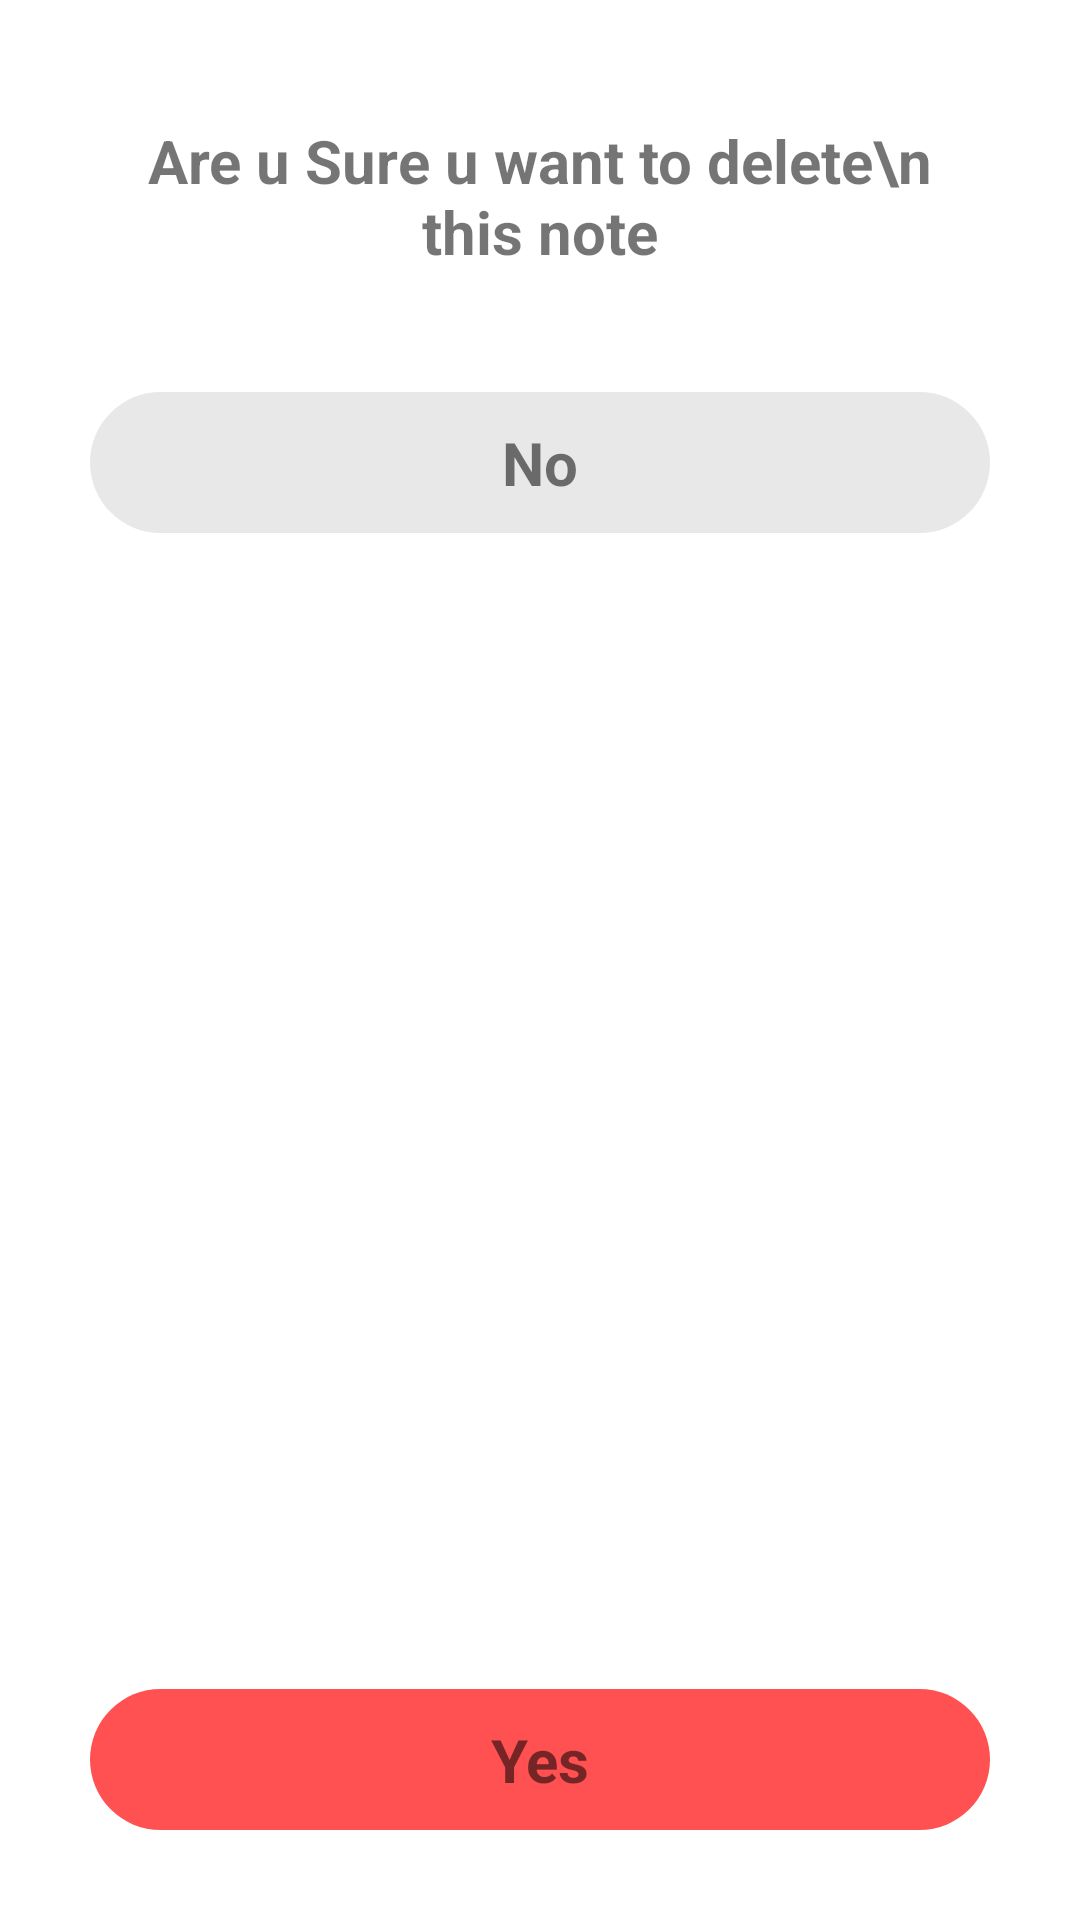

The Android layout XML behind this screen, and the referenced resources:
<!-- AndroidManifest.xml: application theme Theme.Ytnotes -->
<!-- res/layout/bottomsheet.xml -->
<?xml version="1.0" encoding="utf-8"?>
<androidx.constraintlayout.widget.ConstraintLayout xmlns:android="http://schemas.android.com/apk/res/android"
    xmlns:app="http://schemas.android.com/apk/res-auto"
    xmlns:tools="http://schemas.android.com/tools"
    android:id="@+id/bottomsheet"
    android:layout_width="match_parent"
    android:layout_height="wrap_content"
    android:layout_margin="5dp">

    <TextView
        android:id="@+id/no"
        android:layout_width="0dp"
        android:layout_height="wrap_content"
        android:layout_margin="30dp"
        android:layout_marginTop="55dp"
        android:background="@drawable/no"
        android:gravity="center"
        android:padding="10dp"
        android:text="No"
        android:textSize="20sp"
        android:textStyle="bold"
        app:layout_constraintEnd_toEndOf="parent"
        app:layout_constraintHorizontal_bias="0.538"
        app:layout_constraintStart_toStartOf="parent"
        app:layout_constraintTop_toBottomOf="@+id/textView5" />

    <TextView
        android:id="@+id/yes"
        android:layout_width="0dp"
        android:layout_height="wrap_content"
        android:layout_margin="30dp"
        android:layout_marginTop="20dp"
        android:layout_marginBottom="30dp"
        android:background="@drawable/yes"
        android:gravity="center"
        android:padding="10dp"
        android:text="Yes"
        android:textSize="20sp"
        android:textStyle="bold"
        app:layout_constraintBottom_toBottomOf="parent"
        app:layout_constraintEnd_toEndOf="parent"
        app:layout_constraintHorizontal_bias="0.487"
        app:layout_constraintStart_toStartOf="parent"
        app:layout_constraintTop_toBottomOf="@+id/no"
        app:layout_constraintVertical_bias="1.0" />

    <TextView
        android:id="@+id/textView5"
        android:layout_width="0dp"
        android:layout_height="wrap_content"
        android:layout_margin="30dp"
        android:gravity="center"
        android:padding="10dp"
        android:text="Are u Sure u want to delete\n this note"
        android:textSize="20sp"
        android:textStyle="bold"
        app:layout_constraintEnd_toEndOf="parent"
        app:layout_constraintHorizontal_bias="0.555"
        app:layout_constraintStart_toStartOf="parent"
        app:layout_constraintTop_toTopOf="parent" />

</androidx.constraintlayout.widget.ConstraintLayout>
<!-- resources referenced by this layout -->
<resources>
  <!-- drawable no (drawable) -->
  <?xml version="1.0" encoding="utf-8"?>
  <shape android:shape="rectangle" xmlns:android="http://schemas.android.com/apk/res/android">
     <solid android:color="@color/gray"/>
      <corners android:radius="240dp"/>
  </shape>
  <!-- drawable yes (drawable) -->
  <?xml version="1.0" encoding="utf-8"?>
  <shape android:shape="rectangle" xmlns:android="http://schemas.android.com/apk/res/android">
     <solid android:color="@color/red"/>
      <corners android:radius="240dp"/>
  </shape>
  <style name="Theme.Ytnotes" parent="Theme.MaterialComponents.DayNight.DarkActionBar">
          
          <item name="colorPrimary">@color/red</item>
          <item name="colorPrimaryVariant">@color/red</item>
          <item name="colorOnPrimary">@color/white</item>
          
          <item name="colorSecondary">@color/teal_200</item>
          <item name="colorSecondaryVariant">@color/teal_700</item>
          <item name="colorOnSecondary">@color/black</item>
          
          <item name="android:statusBarColor" tools:targetApi="l">?attr/colorPrimaryVariant</item>
          
      </style>
  <color name="gray">#E8E8E8</color>
  <color name="red">#FF5151</color>
  <color name="white">#FFFFFFFF</color>
  <color name="teal_200">#FF03DAC5</color>
  <color name="teal_700">#FF018786</color>
  <color name="black">#FF000000</color>
</resources>
